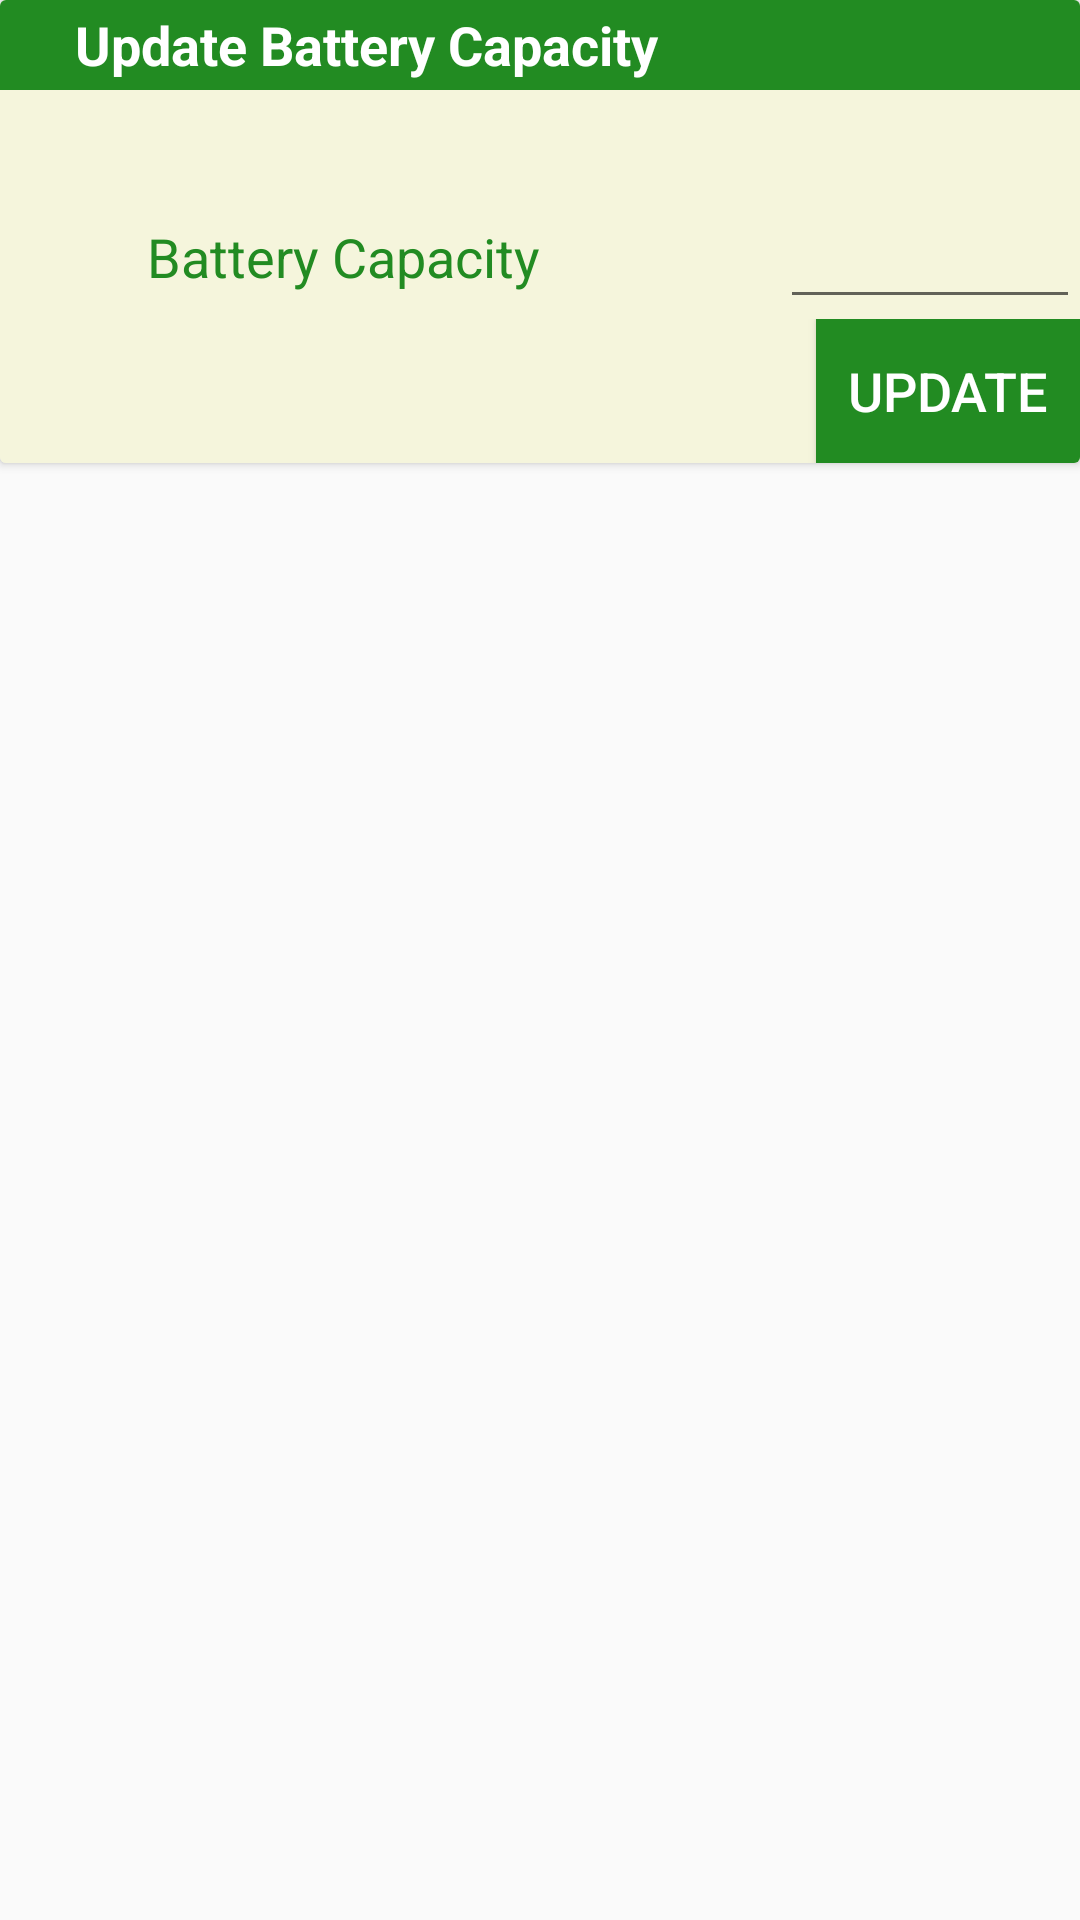

Write the Android layout XML for this screen, with the resource values it uses.
<!-- AndroidManifest.xml: application theme AppTheme -->
<!-- res/layout/update_sensebattery.xml -->
<?xml version="1.0" encoding="utf-8"?>
<LinearLayout xmlns:android="http://schemas.android.com/apk/res/android"
    xmlns:card_view="http://schemas.android.com/apk/res-auto"
    android:orientation="vertical"
    android:layout_width="match_parent"
    card_view:cardCornerRadius="8dp"
    android:layout_height="match_parent"
    android:weightSum="1">

    <android.support.v7.widget.CardView
        android:layout_width="fill_parent"
        android:layout_height="wrap_content"
        card_view:cardBackgroundColor="@color/Beige"
        card_view:cardCornerRadius="2dp">

        <LinearLayout
            android:layout_width="match_parent"
            android:layout_height="wrap_content"
            card_view:cardCornerRadius="8dp"
            android:orientation="vertical">

            <RelativeLayout
                android:id="@+id/instruct"
                android:layout_width="match_parent"
                android:layout_height="30dp"
                android:gravity="center_vertical"
                android:background="@color/ForestGreen"
                android:paddingLeft="25dp">

                <ImageView
                    android:layout_width="wrap_content"
                    android:layout_height="wrap_content"
                    android:layout_gravity="right"
                    android:src="@drawable/ic_battery_charging_full_black_24dp"
                    android:layout_alignParentTop="true"
                    android:layout_alignParentEnd="true" />

                <TextView
                    android:layout_width="wrap_content"
                    android:layout_height="wrap_content"
                    android:textColor="@color/White"
                    android:layout_gravity="center"
                    android:textSize="18sp"
                    android:textStyle="bold"
                    android:text="Update Battery Capacity"
                    android:layout_alignParentStart="true" />
            </RelativeLayout>
            <RelativeLayout
                android:layout_width="match_parent"
                android:layout_height="35dp"
                android:gravity="center_vertical"
                android:background="@color/Beige"
                android:paddingLeft="25dp">
            </RelativeLayout>

            <RelativeLayout
                android:layout_width="match_parent"
                android:layout_height="wrap_content"
                android:gravity="center_vertical"
                android:background="@color/Beige"
                android:paddingLeft="25dp">

                <TextView
                    android:layout_width="wrap_content"
                    android:layout_height="wrap_content"
                    android:layout_gravity="left"
                    android:textColor="@color/ForestGreen"
                    android:text="Battery Capacity"
                    android:textSize="18sp"
                    android:layout_centerVertical="true"
                    android:layout_alignParentStart="true"
                    android:layout_marginStart="24dp" />

                <EditText
                    android:id="@+id/update_design"
                    android:layout_width="100dp"
                    android:layout_height="wrap_content"
                    android:textColor="@color/ForestGreen"
                    android:layout_marginRight="0dp"
                    android:layout_gravity="right"
                    android:text=""
                    android:layout_alignParentTop="true"
                    android:layout_alignParentEnd="true" />

            </RelativeLayout>

            <RelativeLayout
                android:layout_width="match_parent"
                android:layout_height="wrap_content"
                android:gravity="center_vertical"
                android:background="@color/Beige"
                android:paddingLeft="25dp">


                <Button
                    android:id="@+id/capupdate"
                    android:layout_width="wrap_content"
                    android:layout_height="wrap_content"
                    android:background="@color/ForestGreen"
                    android:textColor="@color/White"
                    android:layout_gravity="right|bottom"
                    android:textSize="18sp"
                    android:text="Update"
                    android:layout_alignParentTop="true"
                    android:layout_alignParentEnd="true" />
            </RelativeLayout>

        </LinearLayout>
    </android.support.v7.widget.CardView>

</LinearLayout>
<!-- resources referenced by this layout -->
<resources>
  <color name="Beige">#F5F5DC</color>
  <color name="ForestGreen">#228B22</color>
  <color name="White">#FFFFFF</color>
  <style name="AppTheme" parent="Base.AppTheme" />
  <style name="Base.AppTheme" parent="Theme.AppCompat.Light.DarkActionBar">
          <item name="colorPrimary">@color/colorPrimary</item>
          <item name="colorPrimaryDark">@color/colorPrimaryDark</item>
          <item name="colorAccent">@color/colorAccent</item>
      </style>
  <color name="colorPrimary">#3F51B5</color>
  <color name="colorPrimaryDark">#303F9F</color>
  <color name="colorAccent">#a4c639</color>
</resources>
